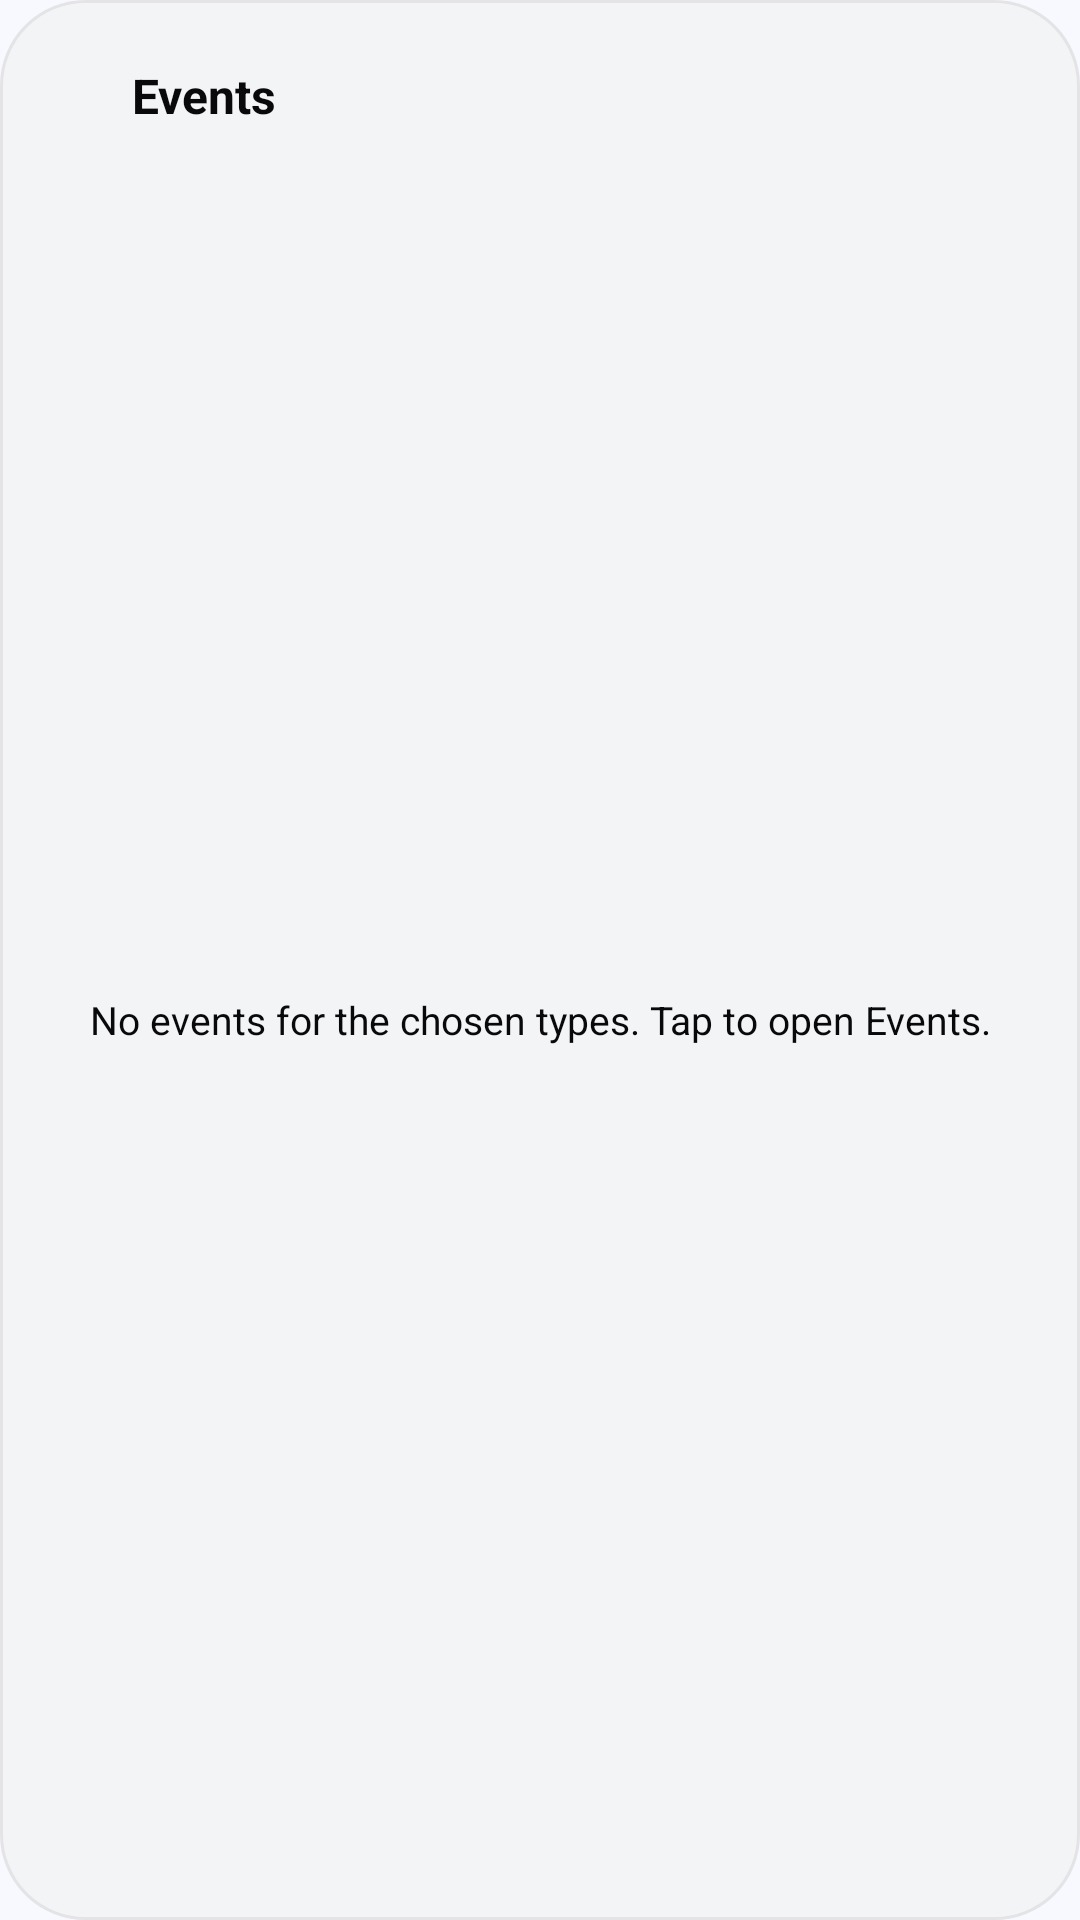

The Android layout XML behind this screen, and the referenced resources:
<!-- AndroidManifest.xml: application theme Theme.PokemonAlertsV2 -->
<!-- res/layout/widget_events.xml -->
<?xml version="1.0" encoding="utf-8"?>
<LinearLayout xmlns:android="http://schemas.android.com/apk/res/android"
    android:id="@+id/widget_events_root"
    android:layout_width="match_parent"
    android:layout_height="match_parent"
    android:orientation="vertical"
    android:padding="12dp"
    android:background="@drawable/widget_bg">

    <LinearLayout
        android:id="@+id/events_header"
        android:layout_width="match_parent"
        android:layout_height="40dp"
        android:orientation="horizontal"
        android:gravity="center_vertical">

        <ImageView
            android:layout_width="24dp"
            android:layout_height="24dp"
            android:layout_marginEnd="8dp"
            android:src="@drawable/ic_star_border"
            android:tint="@color/widget_primary"
            android:contentDescription="@null" />

        <TextView
            android:id="@+id/events_title"
            android:layout_width="0dp"
            android:layout_height="wrap_content"
            android:layout_weight="1"
            android:text="@string/widget_events_title"
            android:textStyle="bold"
            android:textSize="16sp"
            android:textColor="@color/widget_on_surface"
            android:maxLines="1"
            android:ellipsize="end" />
    </LinearLayout>

    <FrameLayout
        android:layout_width="match_parent"
        android:layout_height="0dp"
        android:layout_weight="1">

        <ListView
            android:id="@+id/events_list"
            android:layout_width="match_parent"
            android:layout_height="match_parent"
            android:divider="@null"
            android:dividerHeight="0dp" />

        <TextView
            android:id="@+id/events_empty"
            android:layout_width="match_parent"
            android:layout_height="match_parent"
            android:gravity="center"
            android:padding="12dp"
            android:text="@string/widget_events_empty"
            android:textSize="13sp"
            android:textColor="@color/widget_on_surface" />
    </FrameLayout>
</LinearLayout>
<!-- resources referenced by this layout -->
<resources>
  <color name="widget_on_surface">#09090B</color>
  <color name="widget_primary">#4F46E5</color>
  <!-- drawable widget_bg (drawable) -->
  <?xml version="1.0" encoding="utf-8"?>
  <shape xmlns:android="http://schemas.android.com/apk/res/android"
      android:shape="rectangle">
      <solid android:color="@color/widget_background" />
      <corners android:radius="28dp" />
      <stroke
          android:width="1dp"
          android:color="@color/widget_outline" />
  </shape>
  <string name="widget_events_empty">No events for the chosen types. Tap to open Events.</string>
  <string name="widget_events_title">Events</string>
  <style name="Theme.PokemonAlertsV2" parent="android:Theme.Material.Light.NoActionBar" />
  <color name="widget_background">#F3F4F6</color>
  <color name="widget_outline">#E4E4E7</color>
</resources>
